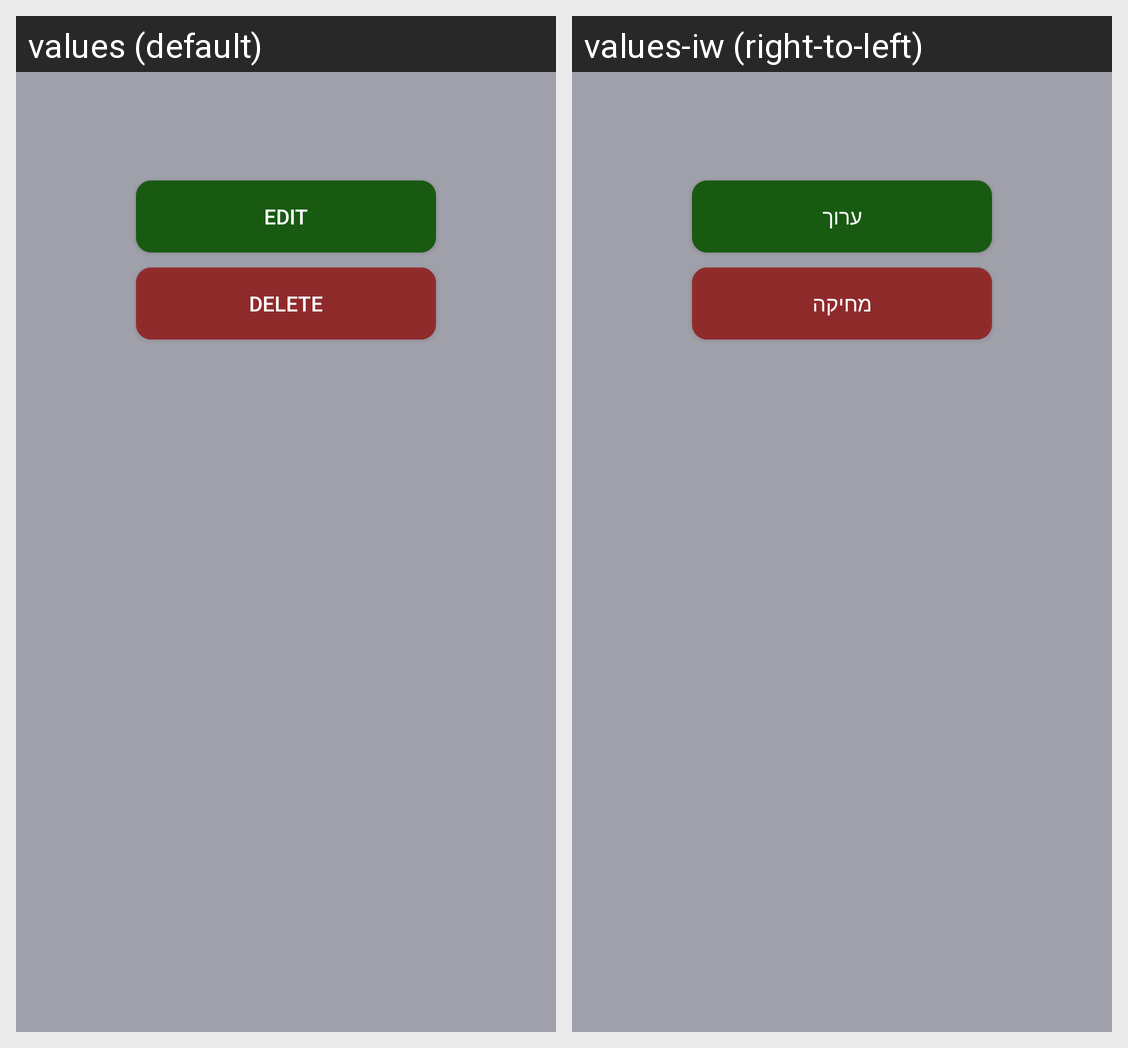

Strings drawn on this Android screen and how each of the app's shown locales translates them:
Android screen res/layout/popup_list_on_click_light.xml rendered under 2 locales, left to right: values (default), values-iw (right-to-left). Device: Nexus 5 (rendered at 1080×1920; each locale shown at half size, 540×960, under a caption strip naming it); theme AppTheme.
Strings drawn on this screen, with the default value and each locale's value (text and hints the layout hard-codes, and strings that could not be matched under every locale, appear in the picture but are not listed):

edit
  values: Edit
  values-iw: ערוך

delete
  values: Delete
  values-iw: מחיקה
